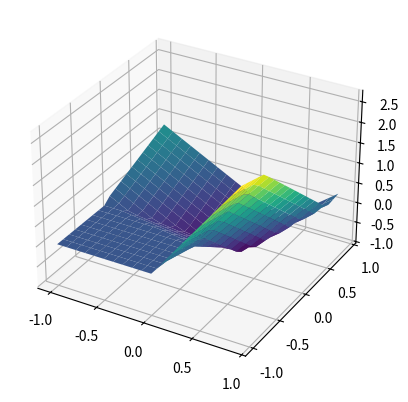

The script that saved this image:
import numpy as np
import matplotlib.pyplot as plt


def relu(x):
    return np.maximum(0, x)


fig = plt.figure(num=1, clear=True)
ax1 = fig.add_subplot(1, 1, 1, projection='3d')

(x1, x2) = np.meshgrid(np.arange(-1, 1, 0.1), np.arange(-1, 1, 0.1))

h1 = relu(0.5 + 0.3*x1 + 1.3*x2)
h2 = relu(-0.5 - 0.9*x1 + 2*x2)
h3 = relu(-0.5 + 3*x1 - 0.5*x2)

y = 0 - h1 + h2 + h3

# ax1.plot_surface(x1, x2, h1, cmap="viridis")
# ax1.plot_surface(x1, x2, h2, cmap="plasma")
# ax1.plot_surface(x1, x2, h3, cmap="cividis")
# plt.show()
ax1.plot_surface(x1, x2, y, cmap="viridis")
plt.show()

